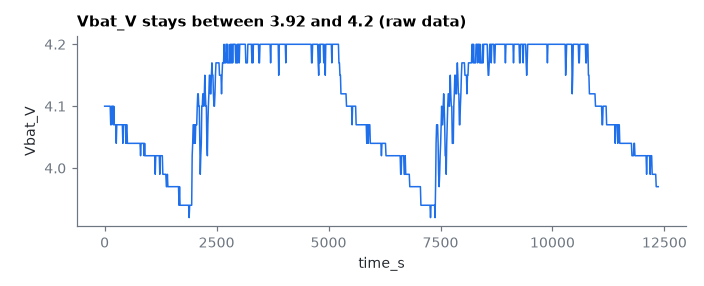

Data behind this chart, as committed beside it:
time_s, Vbat_V
0.0, 4.1
11.3, 4.1
22.6, 4.1
33.9, 4.1
45.2, 4.1
56.5, 4.1
67.8, 4.1
79.1, 4.1
90.4, 4.1
101.7, 4.1
113.0, 4.1
124.3, 4.1
135.6, 4.07
146.9, 4.07
158.2, 4.1
169.5, 4.1
180.8, 4.1
192.1, 4.07
203.4, 4.1
214.7, 4.07
226.0, 4.07
237.3, 4.07
248.6, 4.07
259.9, 4.04
271.2, 4.07
282.5, 4.07
293.8, 4.07
305.1, 4.07
316.4, 4.07
327.7, 4.07
339.0, 4.07
350.3, 4.07
361.6, 4.07
372.9, 4.07
384.2, 4.07
395.5, 4.07
406.8, 4.04
418.1, 4.07
429.4, 4.07
440.7, 4.07
452.0, 4.07
463.3, 4.07
474.6, 4.04
485.9, 4.07
497.2, 4.07
508.5, 4.04
519.8, 4.04
531.1, 4.04
542.4, 4.04
553.7, 4.04
565.0, 4.04
576.3, 4.04
587.6, 4.04
598.9, 4.04
610.2, 4.04
621.5, 4.04
632.8, 4.04
644.1, 4.04
655.4, 4.04
666.7, 4.04
... 1,035 more rows
